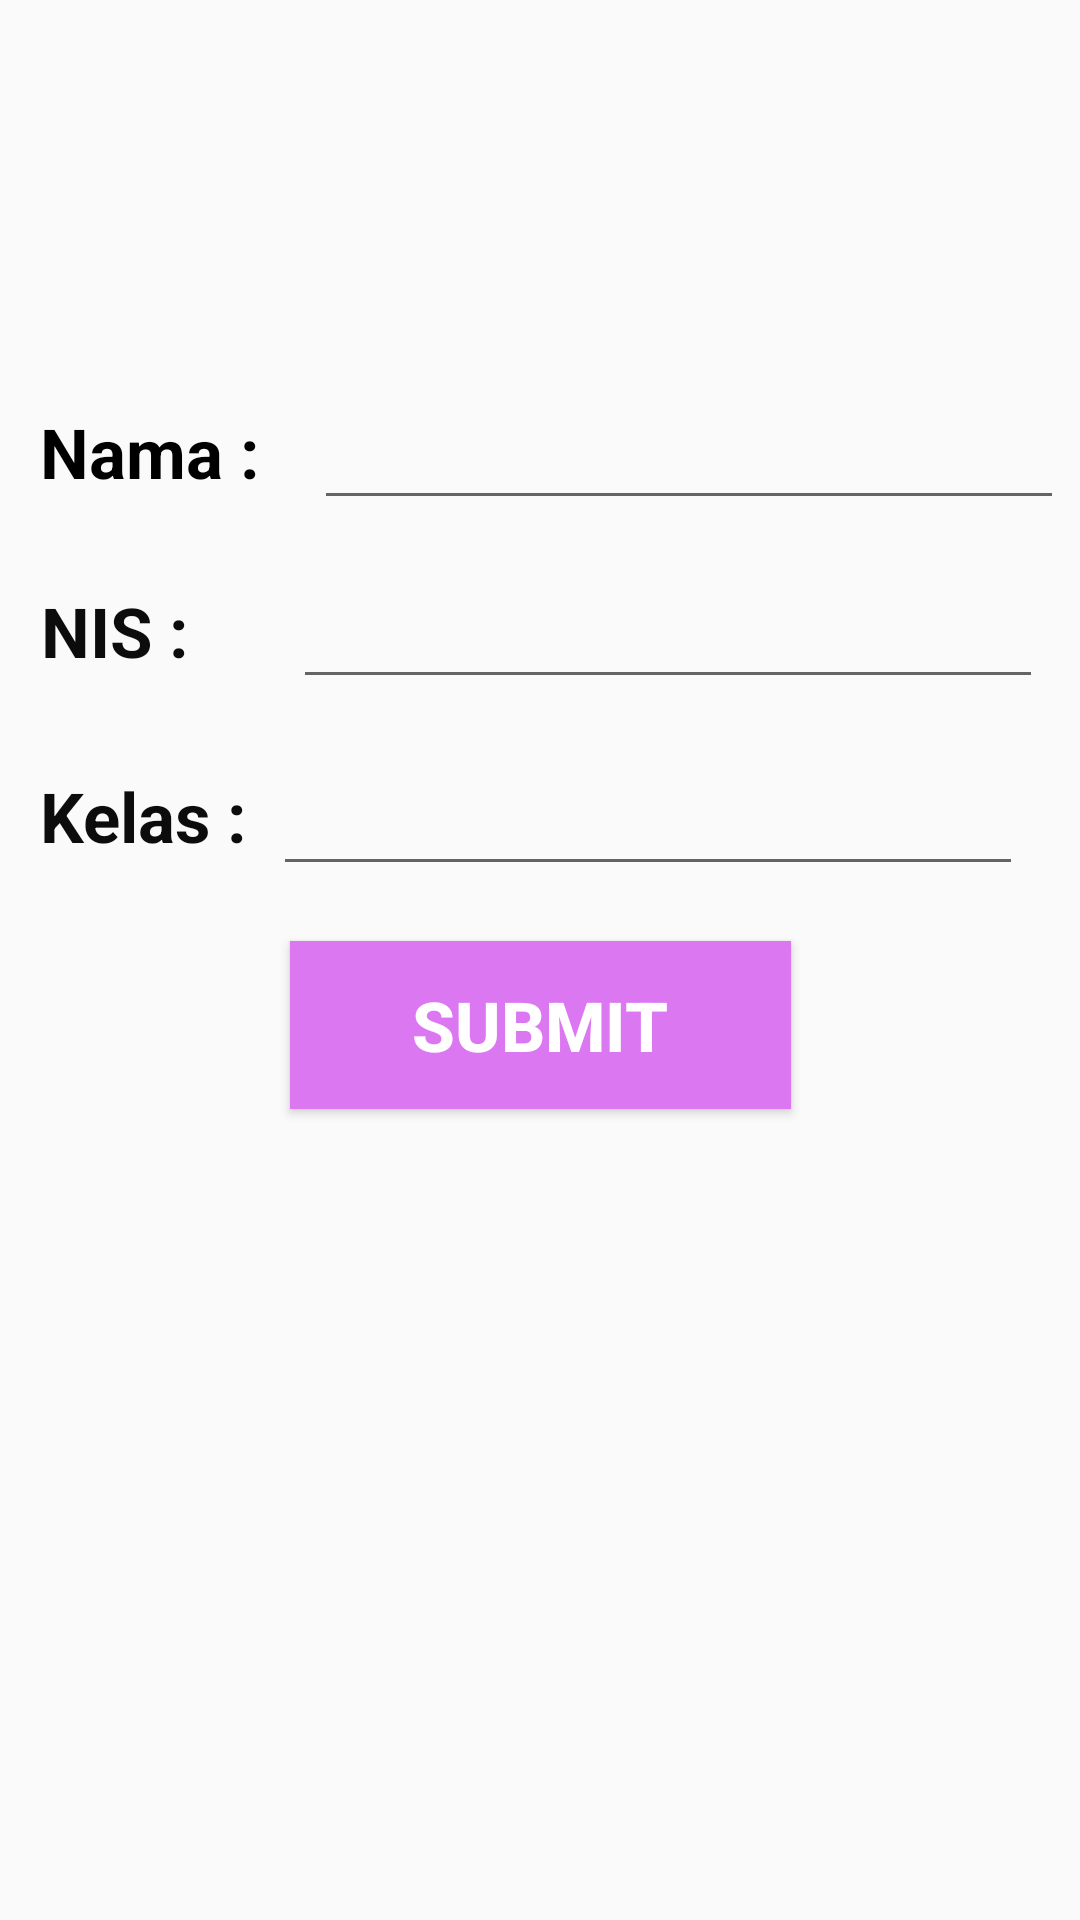

Reconstruct the res/layout file that produces this screen, plus the resources it refers to.
<!-- AndroidManifest.xml: application theme Theme.Zahra13 -->
<!-- res/layout/activity_main.xml -->
<?xml version="1.0" encoding="utf-8"?>
<android.support.constraint.ConstraintLayout xmlns:android="http://schemas.android.com/apk/res/android"
    xmlns:app="http://schemas.android.com/apk/res-auto"
    xmlns:tools="http://schemas.android.com/tools"
    android:layout_width="match_parent"
    android:layout_height="match_parent"
    tools:context=".MainActivity">


    <TextView
        android:id="@+id/namaView"
        android:layout_width="wrap_content"
        android:layout_height="wrap_content"
        android:text="Nama :"
        android:textColor="@color/black"
        android:textSize="23sp"
        android:textStyle="bold"
        app:layout_constraintBottom_toBottomOf="parent"
        app:layout_constraintEnd_toEndOf="parent"
        app:layout_constraintHorizontal_bias="0.047"
        app:layout_constraintStart_toStartOf="parent"
        app:layout_constraintTop_toTopOf="parent"
        app:layout_constraintVertical_bias="0.222" />

    <TextView
        android:id="@+id/kelasView"
        android:layout_width="wrap_content"
        android:layout_height="wrap_content"
        android:text="Kelas :"
        android:textColor="#0C0C0C"
        android:textSize="23sp"
        android:textStyle="bold"
        app:layout_constraintBottom_toBottomOf="parent"
        app:layout_constraintEnd_toEndOf="parent"
        app:layout_constraintHorizontal_bias="0.046"
        app:layout_constraintStart_toStartOf="parent"
        app:layout_constraintTop_toTopOf="parent"
        app:layout_constraintVertical_bias="0.421" />

    <TextView
        android:id="@+id/NisView"
        android:layout_width="wrap_content"
        android:layout_height="wrap_content"
        android:text="NIS :"
        android:textColor="#0C0C0C"
        android:textSize="23sp"
        android:textStyle="bold"
        app:layout_constraintBottom_toBottomOf="parent"
        app:layout_constraintEnd_toEndOf="parent"
        app:layout_constraintHorizontal_bias="0.044"
        app:layout_constraintStart_toStartOf="parent"
        app:layout_constraintTop_toTopOf="parent"
        app:layout_constraintVertical_bias="0.32" />

    <EditText
        android:id="@+id/namaEdit"
        android:layout_width="250dp"
        android:layout_height="wrap_content"
        android:layout_marginStart="12dp"
        android:textColor="@color/black"
        android:textSize="23sp"
        android:textStyle="bold"
        app:layout_constraintBottom_toBottomOf="parent"
        app:layout_constraintEnd_toEndOf="parent"
        app:layout_constraintHorizontal_bias="0.54"
        app:layout_constraintStart_toEndOf="@id/namaView"
        app:layout_constraintTop_toTopOf="parent"
        app:layout_constraintVertical_bias="0.212" />

    <EditText
        android:id="@+id/NisEdit"
        android:layout_width="250dp"
        android:layout_height="wrap_content"
        android:layout_marginStart="12dp"
        android:textColor="@color/black"
        android:textSize="23sp"
        android:textStyle="bold"
        app:layout_constraintBottom_toBottomOf="parent"
        app:layout_constraintEnd_toEndOf="parent"
        app:layout_constraintHorizontal_bias="0.654"
        app:layout_constraintStart_toEndOf="@id/NisView"
        app:layout_constraintTop_toTopOf="parent"
        app:layout_constraintVertical_bias="0.313" />

    <EditText
        android:id="@+id/kelasEdit"
        android:layout_width="250dp"
        android:layout_height="wrap_content"
        android:layout_marginTop="4dp"
        android:textColor="@color/black"
        android:textSize="23sp"
        android:textStyle="bold"
        app:layout_constraintBottom_toBottomOf="parent"
        app:layout_constraintEnd_toEndOf="parent"
        app:layout_constraintHorizontal_bias="0.826"
        app:layout_constraintStart_toStartOf="parent"
        app:layout_constraintTop_toTopOf="parent"
        app:layout_constraintVertical_bias="0.414" />

    <Button
        android:id="@+id/submitBtn"
        android:layout_width="167dp"
        android:layout_height="56dp"
        android:background="#DB78F1"
        android:text="Submit"
        android:textColor="#ffff"
        android:textSize="23sp"
        android:textStyle="bold"
        app:layout_constraintBottom_toBottomOf="parent"
        app:layout_constraintEnd_toEndOf="parent"
        app:layout_constraintStart_toStartOf="parent"
        app:layout_constraintTop_toTopOf="parent"
        app:layout_constraintVertical_bias="0.537" />

</android.support.constraint.ConstraintLayout>
<!-- resources referenced by this layout -->
<resources>
  <style name="Theme.Zahra13" parent="Theme.AppCompat.Light.DarkActionBar">
          
          <item name="colorPrimary">@color/purple_500</item>
          <item name="colorPrimaryDark">@color/purple_700</item>
          <item name="colorAccent">@color/teal_200</item>
          
      </style>
  <!-- not gathered from this repository: default colours our renderer supplied (Android Studio template values) -->
  <color name="purple_500">#FF6200EE</color>
  <color name="purple_700">#FF3700B3</color>
  <color name="teal_200">#FF03DAC5</color>
  <color name="black">#FF000000</color>
</resources>
